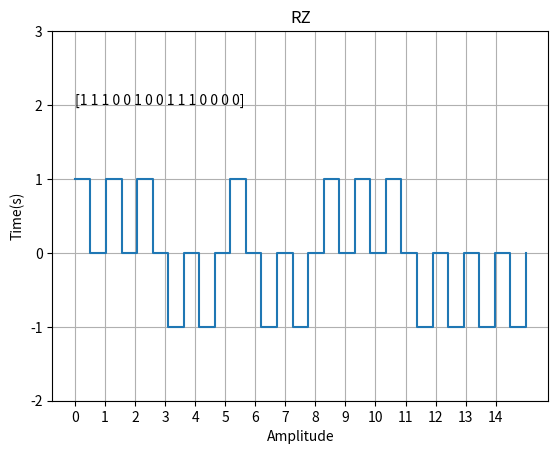

The script that saved this image:
import numpy as np
from matplotlib import pyplot as plt
data = np.random.randint(0,2,15)
time = np.linspace(0,len(data),len(data)*2)
signal = np.zeros(2*len(data), dtype = int)
for i in range(0,2*len(data),2):
    if data[i//2] == 1:
       signal[i] = 1
    else:
        signal[i] = -1
    signal[i+1] = 0
plt.step(time, signal,where='post')
plt.title('RZ')
plt.xlabel('Amplitude')
plt.ylabel('Time(s)')
plt.text(0, 2, data)

plt.grid(True)
plt.yticks([-2,-1,0,1,2,3])
plt.xticks(np.arange(len(data)))
plt.show()